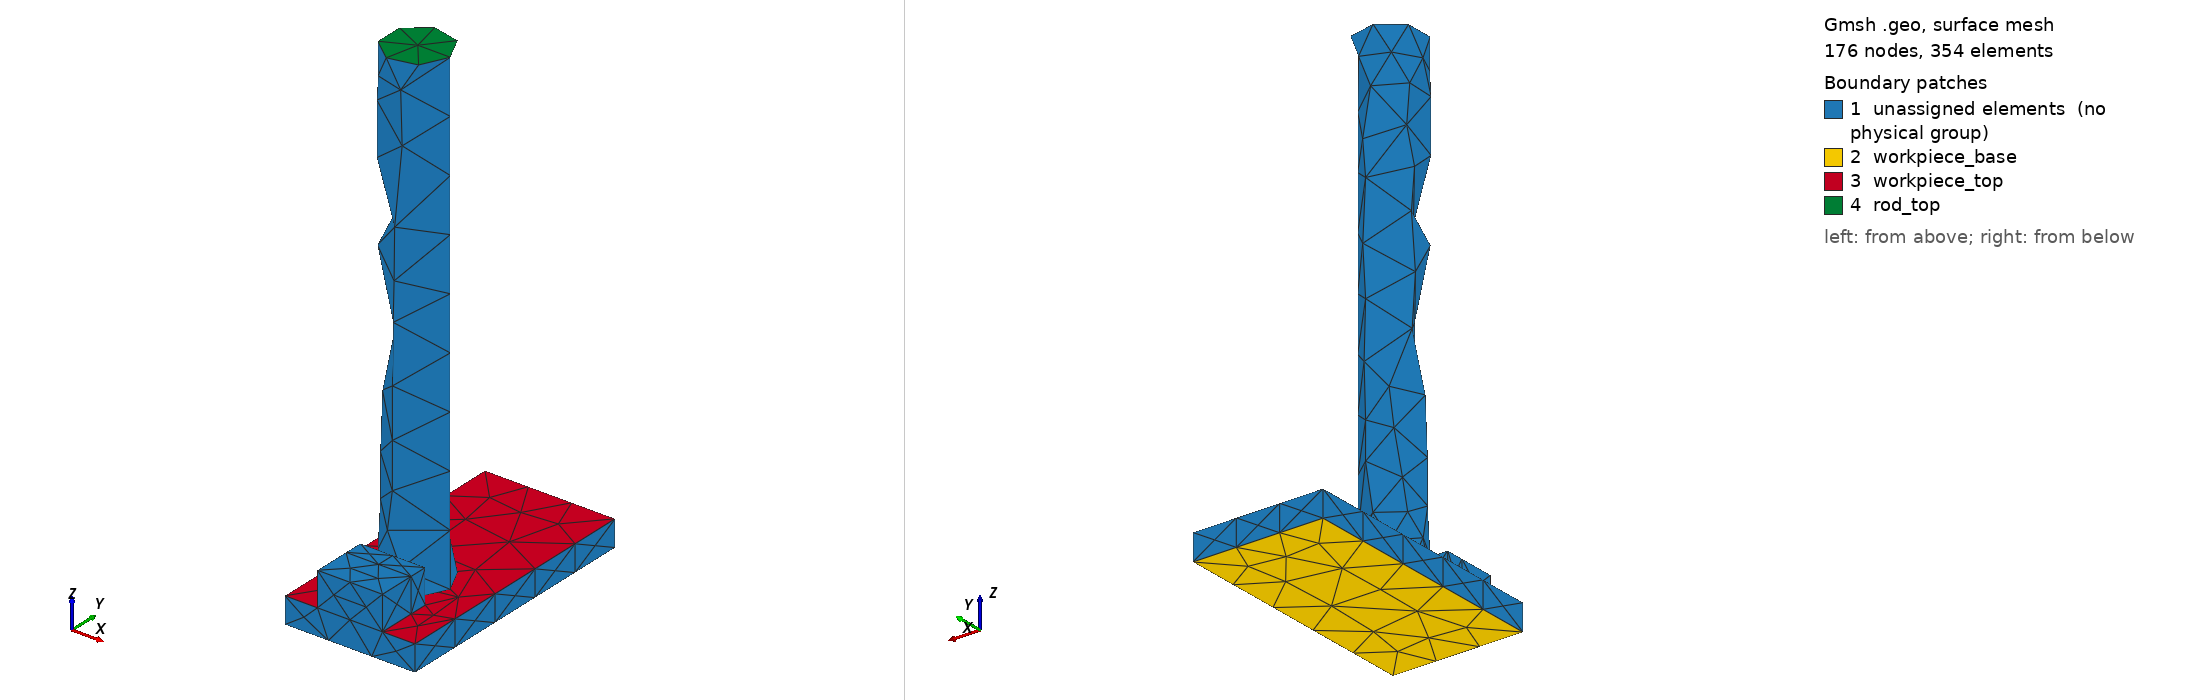

Gmsh geometry script, surface-meshed: 176 nodes, 354 surface elements. Boundary patches (legend numbers): 1 unassigned elements (no physical group), 2 workpiece_base, 3 workpiece_top, 4 rod_top. Left view from above one corner, right view from below the opposite corner. Legend entries are the model's physical surfaces; 'unassigned elements' are surfaces in no physical group. The drawing asked Gmsh for element sizes between 1% and 20% of the model's largest extent; the script's own settings can give other sizes.

=== stage_03.geo (drawn) ===
SetFactory("OpenCASCADE");
// AA5083 AFSD remesh stage; coordinates are SI metres.
Box(1) = {-0.025, 0, 0, 0.05, 0.1, 0.01};
Box(3) = {-0.0125, 0, 0.01, 0.025, 0.014285714285714285, 0.013057244466482577};
Box(4) = {-0.0125, 0.014285714285714285, 0.01, 0.025, 0.007142857142857147, 0.013057244466482577};
all_solid[] = BooleanFragments{ Volume{1, 3, 4}; Delete; }{};
Coherence;
Cylinder(10) = {0, 0.03392857142857143, 0.00999485, 0, 0, 0.185, 0.0125};
Mesh.CharacteristicLengthMin = 0.002;
Mesh.CharacteristicLengthMax = 0.004;
Physical Volume("plate") = {1};
Physical Volume("deposit") = {3};
Physical Volume("fresh_deposit") = {4};
Physical Volume("rod") = {10};
// The named surfaces below are consumed by the stage input deck.
Physical Surface("rod_bottom") = { Surface In BoundingBox{-0.01251, 0.021418571428571433, 0.00998485, 0.01251, 0.04643857142857143, 0.01000485} };
Physical Surface("rod_top") = { Surface In BoundingBox{-0.01251, 0.021418571428571433, 0.19498485, 0.01251, 0.04643857142857143, 0.19500485} };
Physical Surface("workpiece_top") = { Surface In BoundingBox{-0.02501, -1e-05, 0.00999, 0.02501, 0.10001, 0.01001} };
Physical Surface("workpiece_base") = { Surface In BoundingBox{-0.02501, -1e-05, -1e-05, 0.02501, 0.10001, 1e-05} };
// Active volumes: 1, 3, 4, 10
